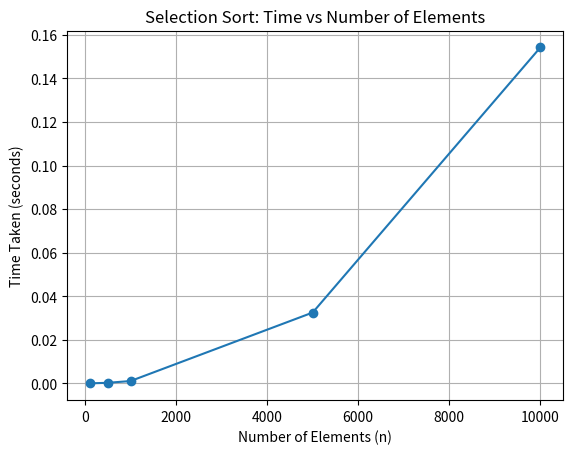

Here is the Python script that generated this plot:
import matplotlib.pyplot as plt
n_values = [100, 500, 1000, 5000, 10000]
time_values=[0.000018,0.000276,0.001080 ,0.032526, 0.154258,] # in seconds
plt.plot(n_values, time_values, marker='o')
plt.title("Selection Sort: Time vs Number of Elements")
plt.xlabel("Number of Elements (n)")
plt.ylabel("Time Taken (seconds)")
plt.grid(True)
plt.show()